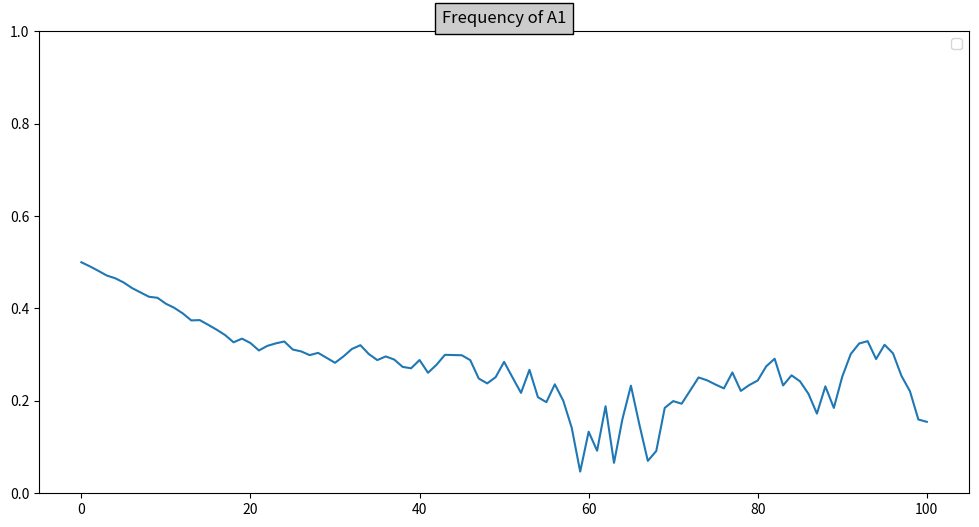

Recreate this plot in Python.
#from matplotlib import pyplot as plt
import pandas as pd
import numpy as np
import time
import os
from os import path
from random import random
from pylab import figure, axes, plot, title, show, legend, savefig, ylim
import math as m



def graph_create(mylist, type):

    if path.exists('foo.png'):
        os.remove("foo.png")

    for x in range(len(mylist)):
        print(mylist[x], end=" ")

    figure(1, figsize=(12, 6))

    ylim(top=1)
    plot(mylist)
    title('Frequency of %s' %type, bbox={'facecolor': '0.8', 'pad': 5})
    legend()
    

    #show()  # Actually, don't show, just save to foo.png
    savefig('foo.png', bbox_inches='tight')

def mathything(a1, muta1a2, muta2a1, a1a1fit, a1a2fit, a2a2fit, popsize, gens, randomness, ifdecreasing):
    if randomness == 'yes':
        godcoeff = 0.51
    else:
        godcoeff = 0

    population = popsize

    p = a1
    q = 1 - a1
    a1a1arr = []
    a1a2arr = []
    a2a2arr = []
    a1arr = [p]
    a2arr = [q]
    a1a1 = p*p
    a1a2 = 2 * p * q
    a2a2 = q*q
    a1a1arr.append(a1a1)
    a1a2arr.append(a1a2)
    a2a2arr.append(a2a2)
    i = 0
    while i < gens:

        bb = random()
        if bb <= 0.5:
            bb = 1
        else:
         bb = -1


        a1a1 = 2*p*q*muta2a1 + p*p*a1a1fit + godcoeff * bb * 1/population * random()
        a1a2 = p*p*muta1a2 + q*q*muta2a1 + 2*p*q*a1a2fit + godcoeff * bb * 1/population * random()
        a2a2 = 2*p*q*muta2a1 + q*q*a2a2fit + godcoeff * bb * 1/population * random()
        p = m.sqrt(abs(a1a1))
        q = m.sqrt(abs(a2a2))
        a1a1arr.append(a1a1)
        a2a2arr.append(a2a2)
        a1a2arr.append(a1a2)
        a1arr.append(p)
        a2arr.append(q)
        

        a1a1 = round(a1a1 * 10000) / 10000
        a1a2 = round(a1a2 * 10000) / 10000
        a2a2 = round(a2a2 * 10000) / 10000

        i += 1

        if ifdecreasing:
            population -= (population * ((1-a1a1fit) + (1-a1a2fit) + (1-a2a2fit)))
            population = round(population)
            print(population)
    # print(population)
    return a1arr

arr = mathything(0.5, 0, 0, 0.97, 1.0, 1.0, 100, 100, "yes", True)

for x in range(len(arr)):
    print(arr[x], end=" ")
graph_create(arr, 'A1')

#df = pd.DataFrame({'x': range(1,101), 'y': np.random.randn(100)*15+range(1,101), 'z': (np.random.randn(100)*15+range(1,101))*2 })
 
# Plot
#plt.plot( 'x', 'y', data=df, marker='o', color='c')
#plt.show()
#time.sleep(5)
#df = pd.DataFrame({'x': range(1,101), 'y': np.random.randn(100)*15+range(1,101), 'z': (np.random.randn(100)*15+range(1,101))*2 })
#plt.draw()

#def reprint():
#    plt.plot('x', 'y', data=df, marker='o', color='c')


#def main():



#if __name__ == "main":
#    main()